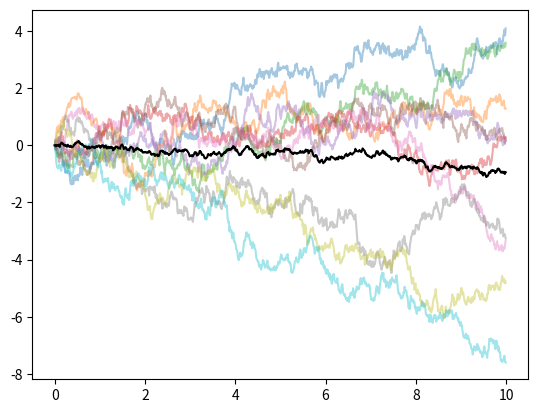

Write Python code to recreate this figure.
import numpy as np
import matplotlib.pyplot as plt
import seaborn as sns
from scipy.stats import poisson

# [redacted]
# TODO

# 4) Split the classes into multiple:
# 4.1) One class for generating the functions as input for LV-sde
# 4.2) Separate class for computing different options (just do european/american/asian)
# 4.3) Think of where plot statements are best places. And does it make sense to put the plotting of paths/denstiies in the same class?
# 4.4) Separate subclass that can deal with stopping times?

# 5) Put the parameters for poisson rate etc in the ppoisson things. do not keep them so general in the class call

class Options():
    pass

# This could be a dataclass, maybe. Finish and make it work with Lotka Volterra
class Functionmaker():
    """A class to generate lists of functions that serve as input for  systems of SDE's."""
    def __init__(self, constant, part_x, part_y, part_x_y):
        self.constant = constant
        self.part_x = part_x
        self.part_y = part_y
        self.part_x_y = part_x_y
        
        self.functions_f = self.generate_linears()
        # self.functions_g = self.generate_linears()
        
    def generate_linears(self):

        function_list = []
        
        for p_c, p_x, p_y, p_xy in zip(self.constant, self.part_x, self.part_y, self.part_x_y):

            def linear_function(x, y, pc=p_c, px=p_x, py=p_y, pxy=p_xy):
                return pc + px*x + py*y + pxy*x*y
            
            function_list.append(linear_function)

        return function_list
    
class StochasticProcess():
    """A framework that is able to generate a range of stochastic processes."""

    def __init__(self, time, timestep, number, poisson_rate=None, scale=None, shape=None):
        self.time = time
        self.timestep = timestep
        self.number = number
        self.poisson_rate = poisson_rate
        self.scale = scale 
        self.shape = shape 
        self.steps = int(time/timestep)

    def poissonprocess(self):
        # Hij stijgt maar de helft van de snelheid die die moet stijgen
        # Voeg ook nog een scaler toe.
        num_samples = int(2*poisson.ppf(0.997, self.time / self.poisson_rate)) # This can be turned into a separate function

        event_times = np.cumsum(np.random.exponential(scale=self.poisson_rate, size=[self.number, num_samples]), axis=1)
        event_times_disc = np.round(event_times / self.timestep) * self.timestep

        t = np.arange(0, self.time, self.timestep)
        Nt = np.zeros((self.number, t.shape[0]))

        for idx, time in enumerate(t):
            Nt[:, idx] = np.sum(event_times_disc < time, axis=1)

        return t, Nt.astype(int)
    
    def laplaceprocess(self):
        """Generates a laplace process with class-bound scale parameter. This is simply a poisson process with laplace-distributed jumps"""
        t, Nt = self.poissonprocess()
        Lt = np.zeros_like(Nt, dtype=float)

        num_jump_sizes = int(2*poisson.ppf(0.997, self.time / self.poisson_rate))
        jump_sizes = np.cumsum(np.random.laplace(loc=0, scale=self.shape, size=[self.number, num_jump_sizes]), axis=0)
        jump_sizes = np.hstack((np.zeros((self.number, 1)), jump_sizes))

        for i in range(Nt.shape[0]):
            Lt[i,] = jump_sizes[i, Nt[i,]]

        return t, Lt
    
    def compoundgamma(self):
        """Generates a compound gamma process with class-bound scale parameter. This is simply a poisson process with laplace-distributed jumps"""
        t, Nt = self.poissonprocess()
        Lt = np.zeros_like(Nt, dtype=float)

        num_jump_sizes = int(2*poisson.ppf(0.997, self.time / self.poisson_rate))
        jump_sizes = np.cumsum(np.random.gamma(shape=self.shape, scale=self.scale, size=[self.number, num_jump_sizes]), axis=0)
        jump_sign = np.random.binomial(1, 0.5, size=[self.number, num_jump_sizes])
    
        jump_sizes *= 2*(jump_sign-0.5)

        jump_sizes = np.hstack((np.zeros((self.number, 1)), jump_sizes))

        for i in range(Nt.shape[0]):
            Lt[i,] = jump_sizes[i, Nt[i,]]

        return t, Lt
    
    def compoundgammaprocess(self, scale=1):
        """Generates a Levy process. This is a brownian motion plus a laplace process."""
        t, Bt = self.brownianmotion()
        t, Lt = self.compoundgamma()
        Xt = Bt + Lt
        return t, Xt
    
    def levyprocess(self):
        """Generates a Levy process. This is a brownian motion plus a laplace process."""
        t, Bt = self.brownianmotion()
        t, Lt = self.laplaceprocess()
        Xt = Bt + Lt
        return t, Xt

    def symmetricpoissonprocess(self):
        """Not a conventional process, a brownian motion plus a stable mixture of Poisson processes"""
        t, Nt1 = self.poissonprocess()
        _, Nt2 = self.poissonprocess()
        Mt = Nt1 - Nt2
        return t, Mt
    
    def brownianmotion(self):
        t = np.arange(0, self.time, self.timestep)
        Bt = np.random.normal(loc=0, scale=np.sqrt(self.timestep), 
                              size=(self.number, self.steps-1))
        Bt = np.hstack((np.zeros((Bt.shape[0], 1)), Bt))
        Bt = np.cumsum(Bt, axis=1)
        return t, Bt
    
    def brownianpoissonprocess(self):
        t, Bt = self.brownianmotion()
        t, Mt = self.symmetricpoissonprocess()
        return t, Bt + Mt
    
    def geometricbrownianmotion(self, mu, sigma, s0=1):
        """Could be removed. this should be the solution of black-scholes"""
        t, Bt = self.brownianmotion()
        Xt = s0 * np.exp((mu-sigma**2/2)*t + sigma*Bt)
        return t, Xt
    
    @staticmethod
    def findstoppingindices(Mt, tau):
        """Finds value of stopping time. If process is not yet stopped, the last time-index is returned"""

        tau_index_upper = np.argmax(Mt >= tau, axis=1)
        tau_index_lower = np.argmax(-Mt >= tau, axis=1)

        tau_index_upper[tau_index_upper==0] = Mt.shape[1]-1
        tau_index_lower[tau_index_lower==0] = Mt.shape[1]-1

        tau_index = np.minimum(tau_index_lower, tau_index_upper)

        return tau_index

    def stoppingstatistics(self, Xt, t, tau):
         # for the first part, define a function that does this fo you
        tau_index = self.findstoppingindices(Xt, tau)

        stopping_times = t[tau_index]

        mean_stopping = np.mean(stopping_times)
        var_stopping = np.var(stopping_times)

        return mean_stopping, var_stopping
    
    def stoppedprocess(self, Xt, t, tau):
         # for the first part, define a function that does this fo you
        tau_index = self.findstoppingindices(Xt, tau)

        Xt_stopped = Xt.copy()
        for i, idx in enumerate(tau_index):
            Xt_stopped[i, idx:] = np.nan

        return Xt_stopped


    @staticmethod
    def plot_mean(t, Xt):
        Xt_mean = np.mean(Xt, axis=0)
        plt.plot(t, Xt_mean, color="black")

    @staticmethod
    def plot_var(t, Xt):
        Xt_var = np.var(Xt, axis=0)
        plt.plot(t, Xt_var, color="black")

    def plot_solution(self, t, Xt, num_max=50, alpha=0.4, with_mean=False, with_var=False, color=None):
        for i in range(min(Xt.shape[0], num_max)):
            plt.plot(t, Xt[i], alpha=alpha, color=color)
    
        if with_mean:
            self.plot_mean(t, Xt)

        if with_var:
            self.plot_var(t, Xt)

        plt.show()

class StochasticIntegration(StochasticProcess):
    """Contains the methods that perform stochastic integration. This class is actually unneccessary as it is a special case of solving an SDE of the form:
    dXs = f(s,Ms)dMs"""

    def __init__(self, time, timestep, number, poisson_rate=None, scale=None, shape=None, integrator="brownianmotion"):

        super().__init__(time, timestep, number, poisson_rate, scale, shape)

        if integrator=="brownianmotion":
            self.integrator = self.brownianmotion
        elif integrator=="levyprocess":
            self.integrator = self.levyprocess
        elif integrator=="brownianskellamprocess":
            self.integrator = self.brownianskellamprocess
        elif integrator=="compoundgammaprocess":
            self.integrator = self.compoundgammaprocess
        else:
            self.integrator = self.brownianmotion
            print("Invalid input. Brownian motion selected as integrator")

    @staticmethod
    def f_func(t, x):
        return np.sin(t) + x

    def stochastic_integral(self, fun=f_func):
        """Computes samples of the stochastic integral w.r.t. a martingale. Requires a function f(t,x) as input (x=Xt)"""
        
        # t, Mt = self.integrator(*arg)
        
        t, Mt = self.integrator()
        dMt = np.hstack((np.diff(Mt), np.zeros((Mt.shape[0], 1)))) 
        Xt = np.cumsum(fun(t, Mt) * dMt, axis=1)
        return t, Xt
    
class SdeSolver(StochasticIntegration):

    def __init__(self, time, timestep, number, poisson_rate=None, scale=None, shape=None, integrator="brownianmotion"):
        
        super().__init__(time, timestep, number, poisson_rate, scale, shape, integrator)

    # Move these test-functions to the function generator class
    @staticmethod
    def f_ornstein(t,x):
        """Mean function of Ornstein-Uhlenbeck process for testing purposes"""
        return 0.7*(1.5-x)

    @staticmethod
    def g_ornstein(t,x):
        """Variance function of Ornstein-Uhlenbeck process"""
        return 0.06
    
    #dSt = St(μdt + σdWt)
    @staticmethod
    def f_blackscholes(t, x):
        return 0.1*x
    
    @staticmethod
    def g_blackscholes(t, x):
        return 0.05*x
        
    def solve_sde(self, value_init=0, f_func=f_blackscholes, g_func=g_blackscholes, num=50):
        """Enter a SDE in the form dX(t)=f(t,Xt)X(t)dt + g(t,Xt)dB(t)"""
        t, Mt = self.integrator()
        dMt = np.hstack((np.diff(Mt), np.zeros((Mt.shape[0], 1)))) 

        Xt = np.full_like(Mt, fill_value=value_init) 

        for i in range(1, Mt.shape[1]):
            Xt[:,i] = Xt[:,i-1] + f_func(t[i-1],Xt[:,i-1])*self.timestep + g_func(t[i-1],Xt[:,i-1])*dMt[:,i]

        return t, Xt
    
    @staticmethod
    def european_option(t, x, call_time, strike_price):

        strike_time_idx = np.where(t==call_time) # warning if not found. due to fragmentation. could interpolate but ,.... geen zin in
        strike_time_values = x[:, strike_time_idx].flatten() # flattening to meet dimensional requirements
        
        return np.maximum(strike_time_values-strike_price, 0)
    

    # American options can be exercised at any moment before the expiration date. In order to make a function, we also need to define an exercise strategy
    
    def plot_returns(self, t, x, call_time, strike_price):

        returns = self.european_option(t, x, call_time, strike_price)
        sns.kdeplot(returns, fill=True)
        plt.show()
    

if __name__=="__main__":
    
    # sdesolve = SdeSolver(time=10, timestep=0.02, number=2500, poisson_rate=4, shape=1, scale=1, integrator="brownianmotion")
    # t, Xt = sdesolve.solve_sde(value_init=1)
    # sdesolve.plot_solution(t, Xt, with_mean=True, with_var=False)

    # sdesolve.plot_returns(t, Xt, call_time=9, strike_price=1.2)

    process = StochasticProcess(time=10, timestep=0.01, number=10, poisson_rate=5000, shape=.1, scale=.1)
    t, Xt = process.levyprocess()
    process.plot_solution(t, Xt, with_mean=True, with_var=False)

